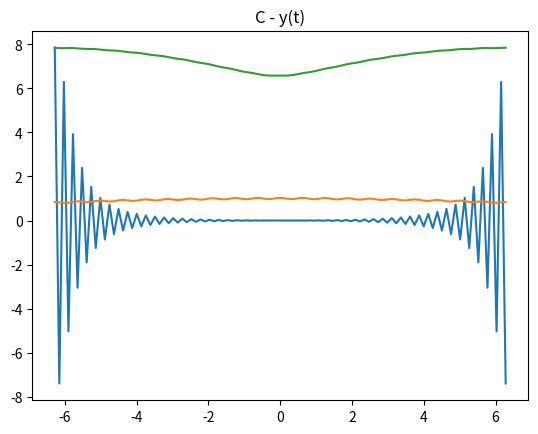

Here is the Python script that generated this plot:
from scipy.fft import fft , ifft
import numpy as np
import matplotlib.pyplot as plt 
import math
# --------------------
# A
#defining function
def h(t):
    return np.exp(-2*abs(t))

#plot has yaxis and xaxis the x is w range the y should be fft 

w_range = np.linspace(-2*np.pi, 2*np.pi, 100)

def fftresponse():
    a = [h(i) for i in w_range]
    y = fft(a)
    return y
plt.title('A - H(jw)')
plt.plot(w_range,fftresponse())
plt.show()

# ----------------------
# B
# function xs(t) = cos(0.1t)
def xs(t):
    return math.cos(0.1*t)

# function xn(t) = 0.03cos(10t)
def xn(t):
    return 0.03*math.cos(10*t)

def xtotal(t):
    return xn(t) + xs(t)

t_range = np.linspace(-2*np.pi, 2*np.pi, 100)
y = [xtotal(i) for i in t_range]
plt.title('B - xtotal')
plt.plot(t_range, y)
plt.show()

# ----------------------
# C
# Y(jw) = X(jw) * H(jw)
# y(t) = F-1[Y(jw)]

Hjw = fftresponse()

def x_jw_fftresponse():
    a = [xtotal(i) for i in t_range]
    y = fft(a)
    return y
Xjw = x_jw_fftresponse()

def Y_jw_product(h_jw, x_jw):
    y_jw = []
    for index in range(len(h_jw)):
        y_jw.append(h_jw[index] * x_jw[index])
    return y_jw
Yjw = Y_jw_product(Hjw, Xjw)

def y_t(x):
    inveresed_fft = ifft(x)
    return inveresed_fft
yt = y_t(Yjw)
plt.title("C - y(t)")
plt.plot(t_range, yt)
plt.show()

# ------------------------
# D




